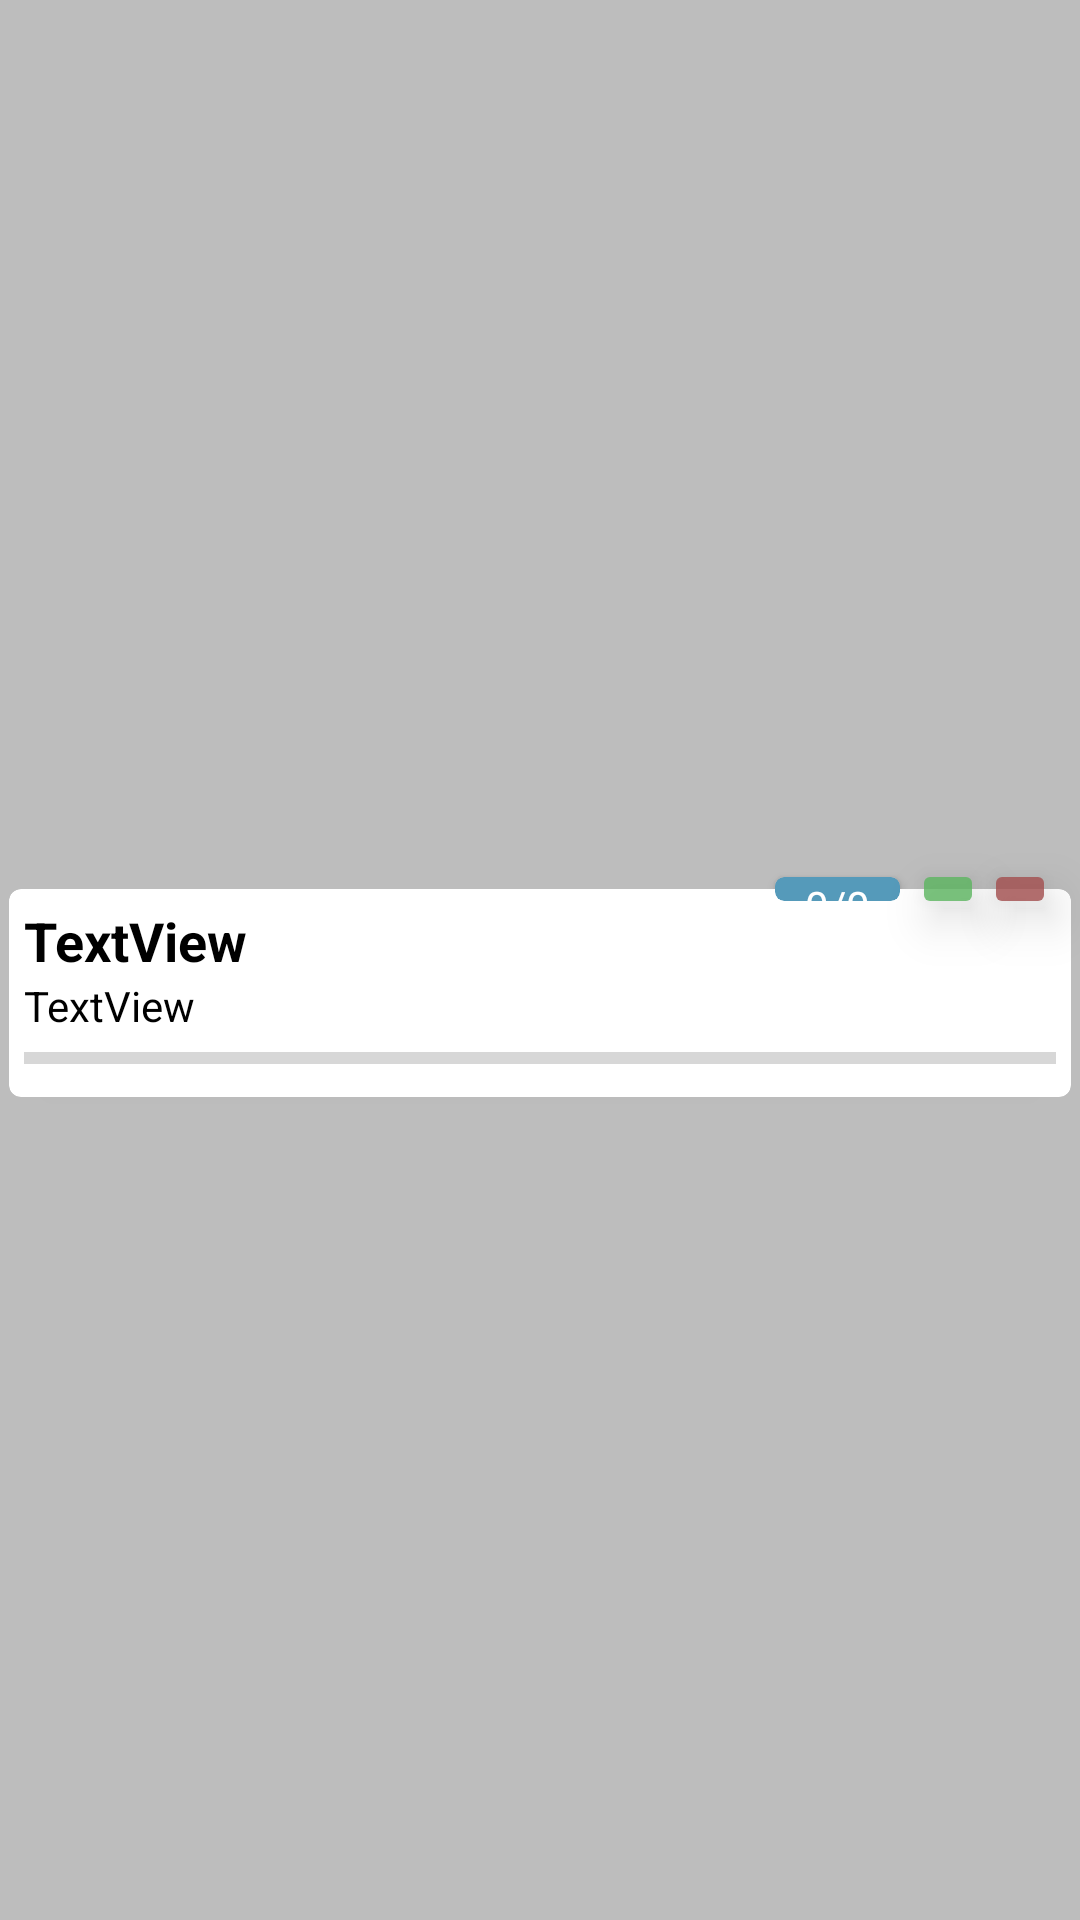

Produce the Android XML layout that renders to this screen, including the resource entries it uses.
<!-- AndroidManifest.xml: application theme Theme.ShoppingListGrey -->
<!-- res/layout/list_name_item.xml -->
<?xml version="1.0" encoding="utf-8"?>
<androidx.constraintlayout.widget.ConstraintLayout xmlns:android="http://schemas.android.com/apk/res/android"
    xmlns:app="http://schemas.android.com/apk/res-auto"
    xmlns:tools="http://schemas.android.com/tools"
    android:layout_width="match_parent"
    android:layout_height="wrap_content"
    android:background="?attr/noteBgColor">

    <androidx.cardview.widget.CardView
        android:id="@+id/cardView"
        android:layout_width="0dp"
        android:layout_height="wrap_content"
        android:layout_marginStart="3dp"
        android:layout_marginTop="22dp"
        android:layout_marginEnd="3dp"
        app:cardCornerRadius="4dp"
        app:layout_constraintBottom_toBottomOf="parent"
        app:layout_constraintEnd_toEndOf="parent"
        app:layout_constraintStart_toStartOf="parent"
        app:layout_constraintTop_toTopOf="parent">

        <LinearLayout
            android:layout_width="match_parent"
            android:layout_height="match_parent"
            android:orientation="vertical"
            android:padding="5dp">

            <TextView
                android:id="@+id/tvListName"
                android:layout_width="match_parent"
                android:layout_height="wrap_content"
                android:text="TextView"
                android:textColor="#000000"
                android:textSize="18sp"
                android:textStyle="bold" />

            <TextView
                android:id="@+id/tvTime"
                android:layout_width="match_parent"
                android:layout_height="wrap_content"
                android:maxLength="10"
                android:maxLines="1"
                android:text="TextView"
                android:textColor="#000000"
                android:textSize="14sp" />

            <ProgressBar
                android:id="@+id/pBar"
                style="?android:attr/progressBarStyleHorizontal"
                android:layout_width="match_parent"
                android:layout_height="wrap_content" />
        </LinearLayout>
    </androidx.cardview.widget.CardView>

    <ImageButton
        android:id="@+id/imDelete"
        android:layout_width="wrap_content"
        android:layout_height="wrap_content"
        android:layout_marginEnd="5dp"
        android:alpha="0.8"
        android:backgroundTint="#A34E4E"
        android:elevation="10dp"
        app:layout_constraintBottom_toTopOf="@+id/cardView"
        app:layout_constraintEnd_toEndOf="@+id/cardView"
        app:layout_constraintTop_toTopOf="@+id/cardView"
        app:srcCompat="@drawable/ic_delete_list" />

    <ImageButton
        android:id="@+id/imEdit"
        android:layout_width="wrap_content"
        android:layout_height="wrap_content"
        android:alpha="0.8"
        android:backgroundTint="#5CB65F"
        android:elevation="10dp"
        app:layout_constraintBottom_toTopOf="@+id/cardView"
        app:layout_constraintEnd_toStartOf="@+id/imDelete"
        app:layout_constraintTop_toTopOf="@+id/cardView"
        app:srcCompat="@drawable/ic_edit_list" />

    <androidx.cardview.widget.CardView
        android:id="@+id/counterCard"
        android:layout_width="wrap_content"
        android:layout_height="0dp"
        android:layout_marginTop="6dp"
        android:layout_marginEnd="4dp"
        android:layout_marginBottom="6dp"
        android:backgroundTint="#559ABA"
        app:cardCornerRadius="3dp"
        app:layout_constraintBottom_toBottomOf="@+id/imEdit"
        app:layout_constraintEnd_toStartOf="@+id/imEdit"
        app:layout_constraintTop_toTopOf="@+id/imEdit">

        <LinearLayout
            android:layout_width="match_parent"
            android:layout_height="match_parent"
            android:gravity="center"
            android:orientation="horizontal">

            <TextView
                android:id="@+id/tvCounter"
                android:layout_width="match_parent"
                android:layout_height="wrap_content"
                android:layout_marginStart="10dp"
                android:layout_marginEnd="10dp"
                android:text="0/0"
                android:textColor="#FFFFFF" />
        </LinearLayout>
    </androidx.cardview.widget.CardView>
</androidx.constraintlayout.widget.ConstraintLayout>
<!-- resources referenced by this layout -->
<resources>
  <style name="Theme.ShoppingListGrey" parent="Theme.MaterialComponents.DayNight.DarkActionBar">
          
          <item name="colorPrimary">@color/grey_light</item>
          <item name="colorPrimaryVariant">@color/grey_dark</item>
          <item name="colorOnPrimary">@color/white</item>
          <item name="noteBgColor">@color/grey_bg</item>
          
          <item name="colorSecondary">@color/grey_dark</item>
          <item name="colorSecondaryVariant">@color/teal_700</item>
          <item name="colorOnSecondary">@color/black</item>
          <item name="android:windowFullscreen">true</item>
          
          <item name="android:statusBarColor">?attr/colorPrimaryVariant</item>
          
      </style>
  <color name="grey_light">#767C7C</color>
  <color name="grey_dark">#4E5050</color>
  <color name="white">#FFFFFFFF</color>
  <color name="grey_bg">#BDBDBD</color>
  <color name="teal_700">#FF018786</color>
  <color name="black">#FF000000</color>
</resources>
